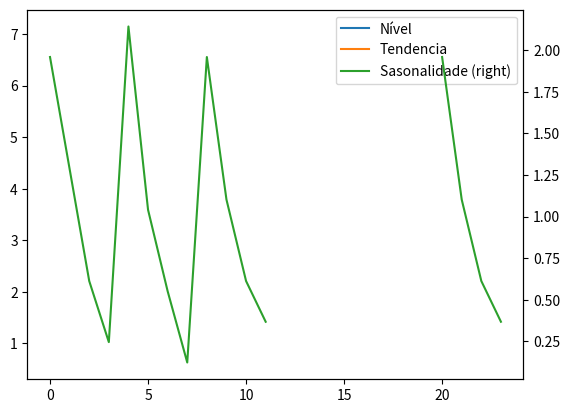
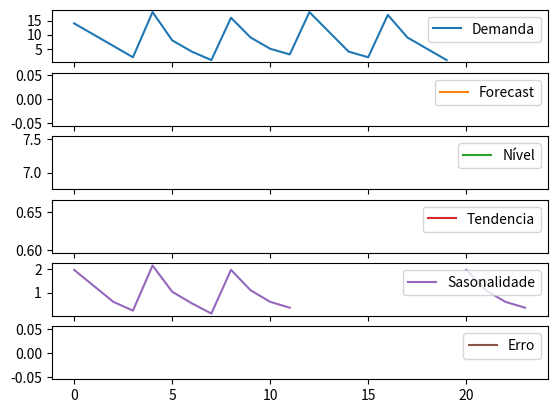

Recreate these plots in Python, in order.
# Suavização Exponencial Tripla
# Importar Bibliotecas
import numpy as np
import pandas as pd
import scipy.stats as stats
from scipy.stats import norm
import matplotlib.pyplot as plt
# Gerar os fatores sazonais iniciais


def seasonal_factors_mul(s, d, slen, cols):
    for i in range(slen):
        s[i] = np.mean(d[i:cols:slen])  # Sessão de Meéidas
    s /= np.mean(s[:slen])  # Calcula todos os fatores sazonais
    return s
# Gerar a Função Exponencial Tripla


def triple_exp_smooth_mul(d, slen=12, extra_periods=1, alpha=0.4, beta=0.4, phi=0.9, gamma=0.3):
    cols = len(d)  # Tamanho do período Histórico
    # Adicionando os nans no vetor de demanda
    d = np.append(d, [np.nan]*extra_periods)
    # Componentes de inicialização
    f, a, b, s = np.full((4, cols+extra_periods), np.nan)
    s = seasonal_factors_mul(s, d, slen, cols)
    a[0] = d[0]/s[0]
    b[0] = d[1]/s[1] - d[0]/s[0]
    # Gerando o Forecast para as primeiras sessões
    for t in range(slen, cols):
        f[t] = (a[t-1] + phi*b[t-1])*s[t-slen]
        a[t] = alpha*d[t]/s[t-slen] + (1-alpha)*(a[t-1]+phi*b[t-1])
        b[t] = beta*(a[t]-a[t-1]) + (1-beta)*phi*b[t-1]
        s[t] = gamma*d[t]/a[t] + (1-gamma)*s[t-slen]
    # Forecast para todos os períodos extras
        for t in range(cols, cols+extra_periods):
            f[t] = (a[t-1] + phi*b[t-1])*s[t-slen]
            a[t] = f[t]/s[t-slen]
            b[t] = phi*b[t-1]
            s[t] = s[t-slen]
    df = pd.DataFrame.from_dict(
        {'Demanda': d, 'Forecast': f, 'Nível': a, 'Tendencia': b, 'Sasonalidade': s, 'Erro': d - f})
    return df


d = [14, 10, 6, 2, 18, 8, 4, 1, 16, 9, 5, 3, 18, 11, 4, 2, 17, 9, 5, 1]
df = triple_exp_smooth_mul(d, slen=12, extra_periods=4,
                           alpha=0.3, beta=0.2, phi=0.9, gamma=0.2)
print(df)
df[['Nível', 'Tendencia', 'Sasonalidade']].plot(secondary_y=['Sasonalidade'])
df.plot(subplots=True)
plt.show()
